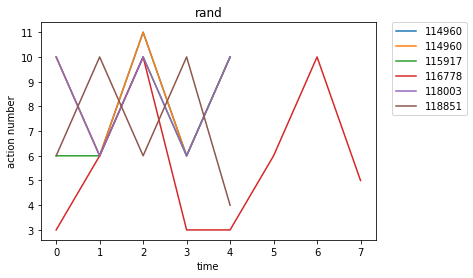

Source data for this figure (header and first rows):
rand, Avg_max_fit, Gen, Dataset, CosDist, Hof
114960, 175, 59, [6, 10, 6, 10, 6, 10, 6, 10, 4, 2], 0.08534, sub(if_then_else(add(add([11], [6]), add…, [10, 6, 11, 6, 10]
115917, 175.0, 46, [6, 10, 6, 10, 6, 10, 6, 10, 4, 2], 0.0487, subOneAll(add(concatenate(sub(concatenat…, [6, 6, 10, 6, 10]
116778, 175, 32, [1, 3, 6, 10, 6, 10, 6, 10, 4, 2], 0.2462, div(mul(repeat(concatenate(addOneAll(div…, [3, 6, 10, 3, 3, 6, 10, 5]
118003, 175.0, 41, [6, 10, 6, 10, 6, 10, 6, 10, 4, 2], 0.0487, if_then_else(repeat(concatenate([10], [6…, [10, 6, 10, 6, 10]
118851, 175.0, 43, [6, 10, 6, 10, 6, 10, 6, 10, 4, 2], 0.02817, div(concatenate(repeat(mul(repeat(sub([4…, [6, 10, 6, 10, 4]
